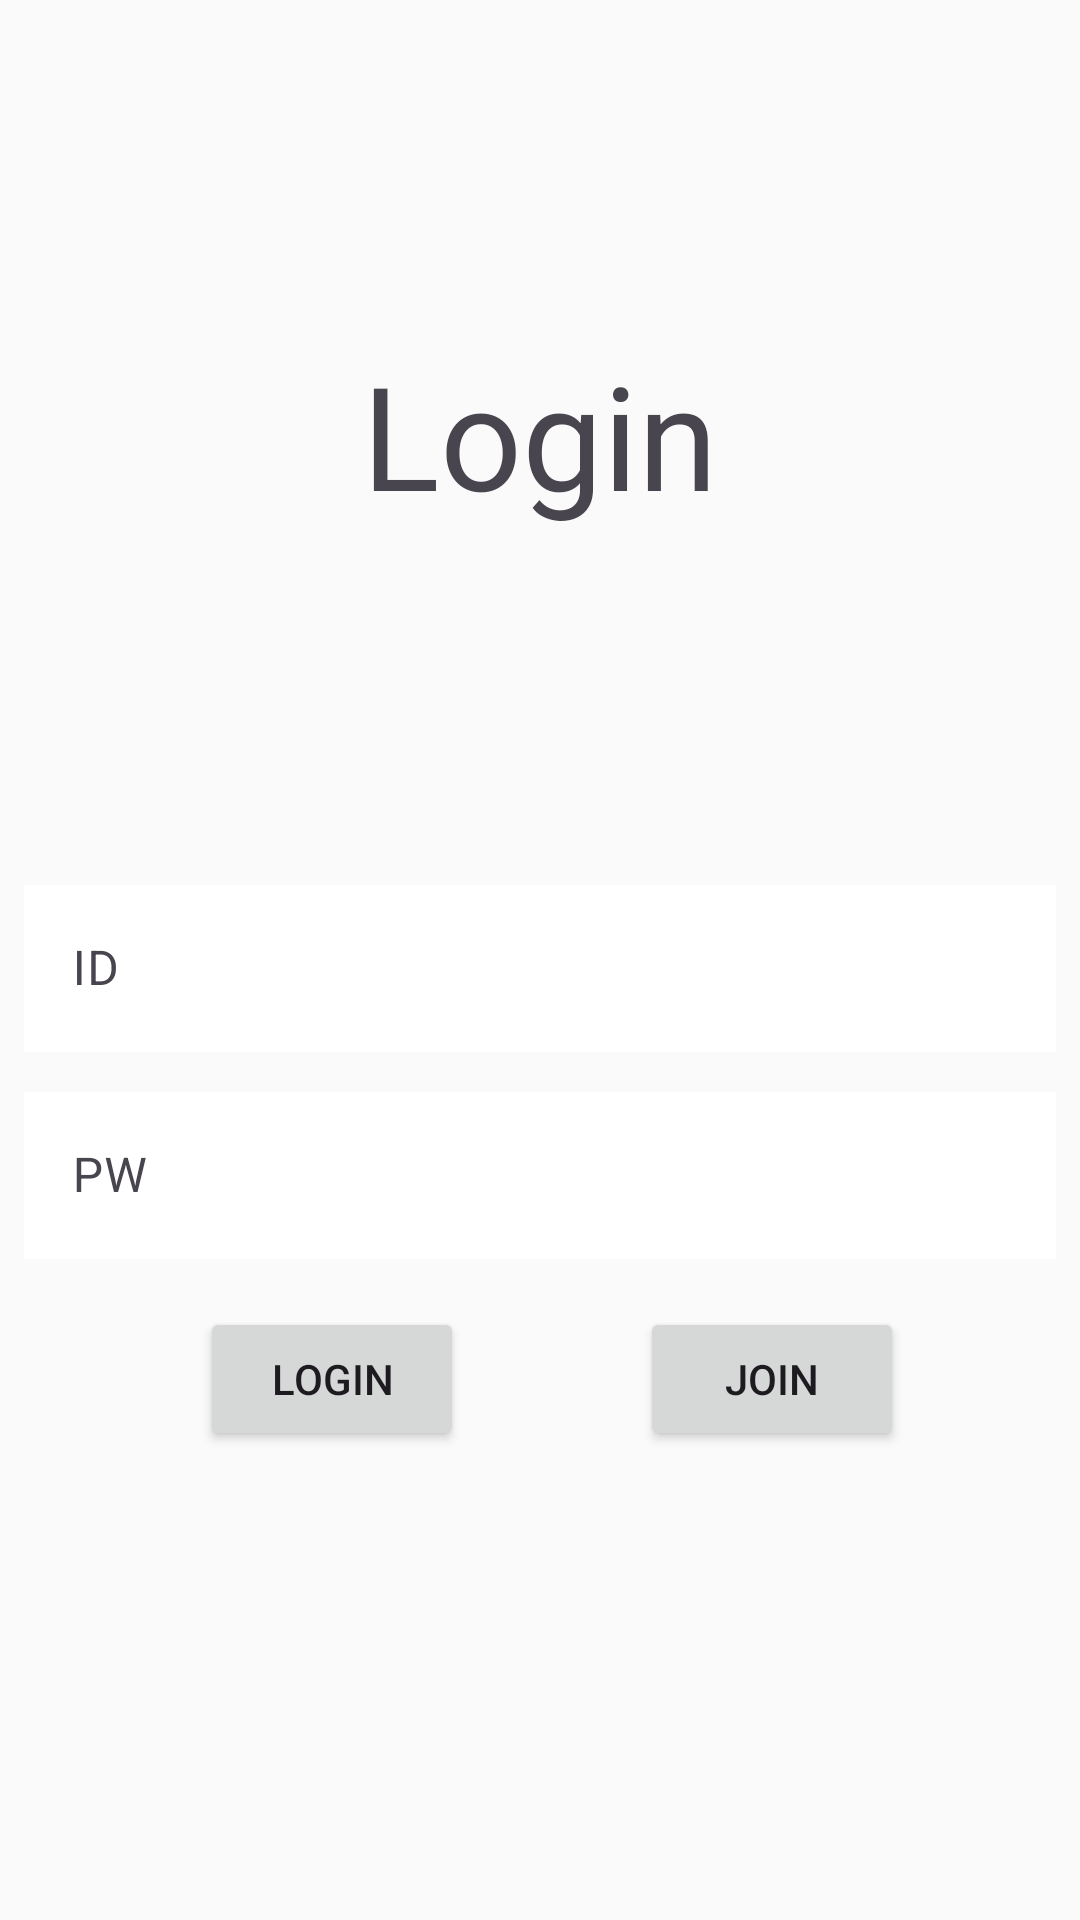

Android layout source for this screen:
<!-- AndroidManifest.xml: application theme Theme.Fridge -->
<!-- res/layout/fragment_login.xml -->
<?xml version="1.0" encoding="utf-8"?>
<androidx.constraintlayout.widget.ConstraintLayout xmlns:android="http://schemas.android.com/apk/res/android"
    xmlns:app="http://schemas.android.com/apk/res-auto"
    android:layout_width="match_parent"
    android:layout_height="match_parent">

    <TextView
        android:layout_width="wrap_content"
        android:layout_height="wrap_content"
        android:text="Login"
        android:textSize="48sp"
        app:layout_constraintBottom_toTopOf="@id/tl_id_login"
        app:layout_constraintEnd_toEndOf="parent"
        app:layout_constraintStart_toStartOf="parent"
        app:layout_constraintTop_toTopOf="parent" />

    <com.google.android.material.textfield.TextInputLayout
        android:id="@+id/tl_id_login"
        android:layout_width="match_parent"
        android:layout_height="wrap_content"
        android:layout_margin="8dp"
        app:layout_constraintBottom_toBottomOf="parent"
        app:layout_constraintEnd_toEndOf="parent"
        app:layout_constraintStart_toStartOf="parent"
        app:layout_constraintTop_toTopOf="parent">

        <com.google.android.material.textfield.TextInputEditText
            android:id="@+id/et_id_login"
            android:layout_width="match_parent"
            android:layout_height="wrap_content"
            android:background="@color/white"
            android:hint="ID"
            android:imeOptions="actionNext"
            android:inputType="text" />

    </com.google.android.material.textfield.TextInputLayout>

    <com.google.android.material.textfield.TextInputLayout
        android:id="@+id/tl_pw_login"
        android:layout_width="match_parent"
        android:layout_height="wrap_content"
        android:layout_margin="8dp"
        app:layout_constraintEnd_toEndOf="parent"
        app:layout_constraintStart_toStartOf="parent"
        app:layout_constraintTop_toBottomOf="@id/tl_id_login">

        <com.google.android.material.textfield.TextInputEditText
            android:id="@+id/et_pw_login"
            android:layout_width="match_parent"
            android:layout_height="wrap_content"
            android:background="@color/white"
            android:hint="PW"
            android:imeOptions="actionNext"
            android:inputType="text" />

    </com.google.android.material.textfield.TextInputLayout>

    <Button
        android:id="@+id/loginButton"
        android:layout_width="wrap_content"
        android:layout_height="wrap_content"
        android:layout_marginTop="16dp"
        android:text="Login"
        app:layout_constraintEnd_toStartOf="@id/registButton"
        app:layout_constraintStart_toStartOf="@id/tl_pw_login"
        app:layout_constraintTop_toBottomOf="@id/tl_pw_login" />

    <Button
        android:id="@+id/registButton"
        android:layout_width="wrap_content"
        android:layout_height="wrap_content"
        android:text="Join"
        app:layout_constraintBottom_toBottomOf="@id/loginButton"
        app:layout_constraintEnd_toEndOf="parent"
        app:layout_constraintStart_toEndOf="@id/loginButton"
        app:layout_constraintTop_toTopOf="@id/loginButton" />

</androidx.constraintlayout.widget.ConstraintLayout>
<!-- resources referenced by this layout -->
<resources>
  <color name="white">#FFFFFFFF</color>
  <style name="Theme.Fridge" parent="Base.Theme.Fridge" />
  <style name="Base.Theme.Fridge" parent="Theme.Material3.DayNight.NoActionBar">
          <item name="colorPrimary">@color/main_blue_1</item>
          <item name="android:colorBackground">#FFFAFAFA</item>
          
          
      </style>
  <color name="main_blue_1">#FF7AA2E3</color>
</resources>
